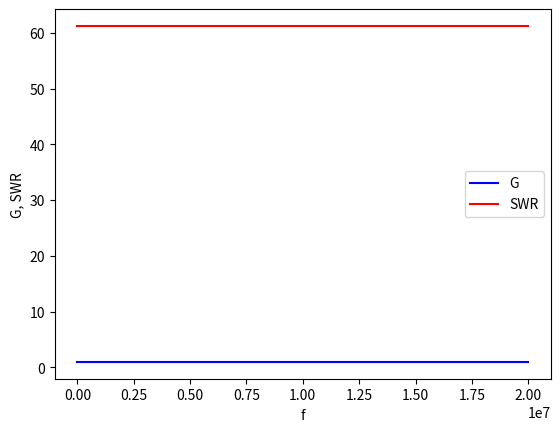

Reproduce this figure in Python.
#from __future__ import division

import matplotlib.pyplot as plt
import numpy as np

lightspeed = 300_000_000.0            # m|s
F_source = 10_000_000.0            # Hz
L_line = lightspeed / F_source       # meters

# Load, transmission (transformator unit), source (0)
Z_load = 75.0
Z_source = 50.0
Z_line = np.sqrt(Z_load*Z_source)     # Z_T


f = np.linspace(0.0, 2*F_source, 100)

phase = (2*np.pi*L_line/lightspeed)*f
#print("phase:", phase)

Z_in = Z_line * (Z_load + 1j*Z_line*np.tan(phase)) / (Z_load + 1j*Z_line*np.tan(phase))
#print("Z_in:", Z_in)

G = np.abs((Z_in - 1) / (Z_in + 1))
#print("G:", G)

SWR = (1 + G) / (1 - G)

fig, ax = plt.subplots()                        # будет 1 график, на нем:
ax.plot(f, G, color="blue", label="G")          # функция G, синий, надпись G
ax.plot(f, SWR, color="red", label="SWR")       # функция SWR, красный, надпись SWR
ax.set_xlabel("f")                              # подпись у горизонтальной оси x
ax.set_ylabel("G, SWR")                          # подпись у вертикальной оси y
ax.legend()                                      # показывать условные обозначения

plt.show()                                      # показать рисунок
